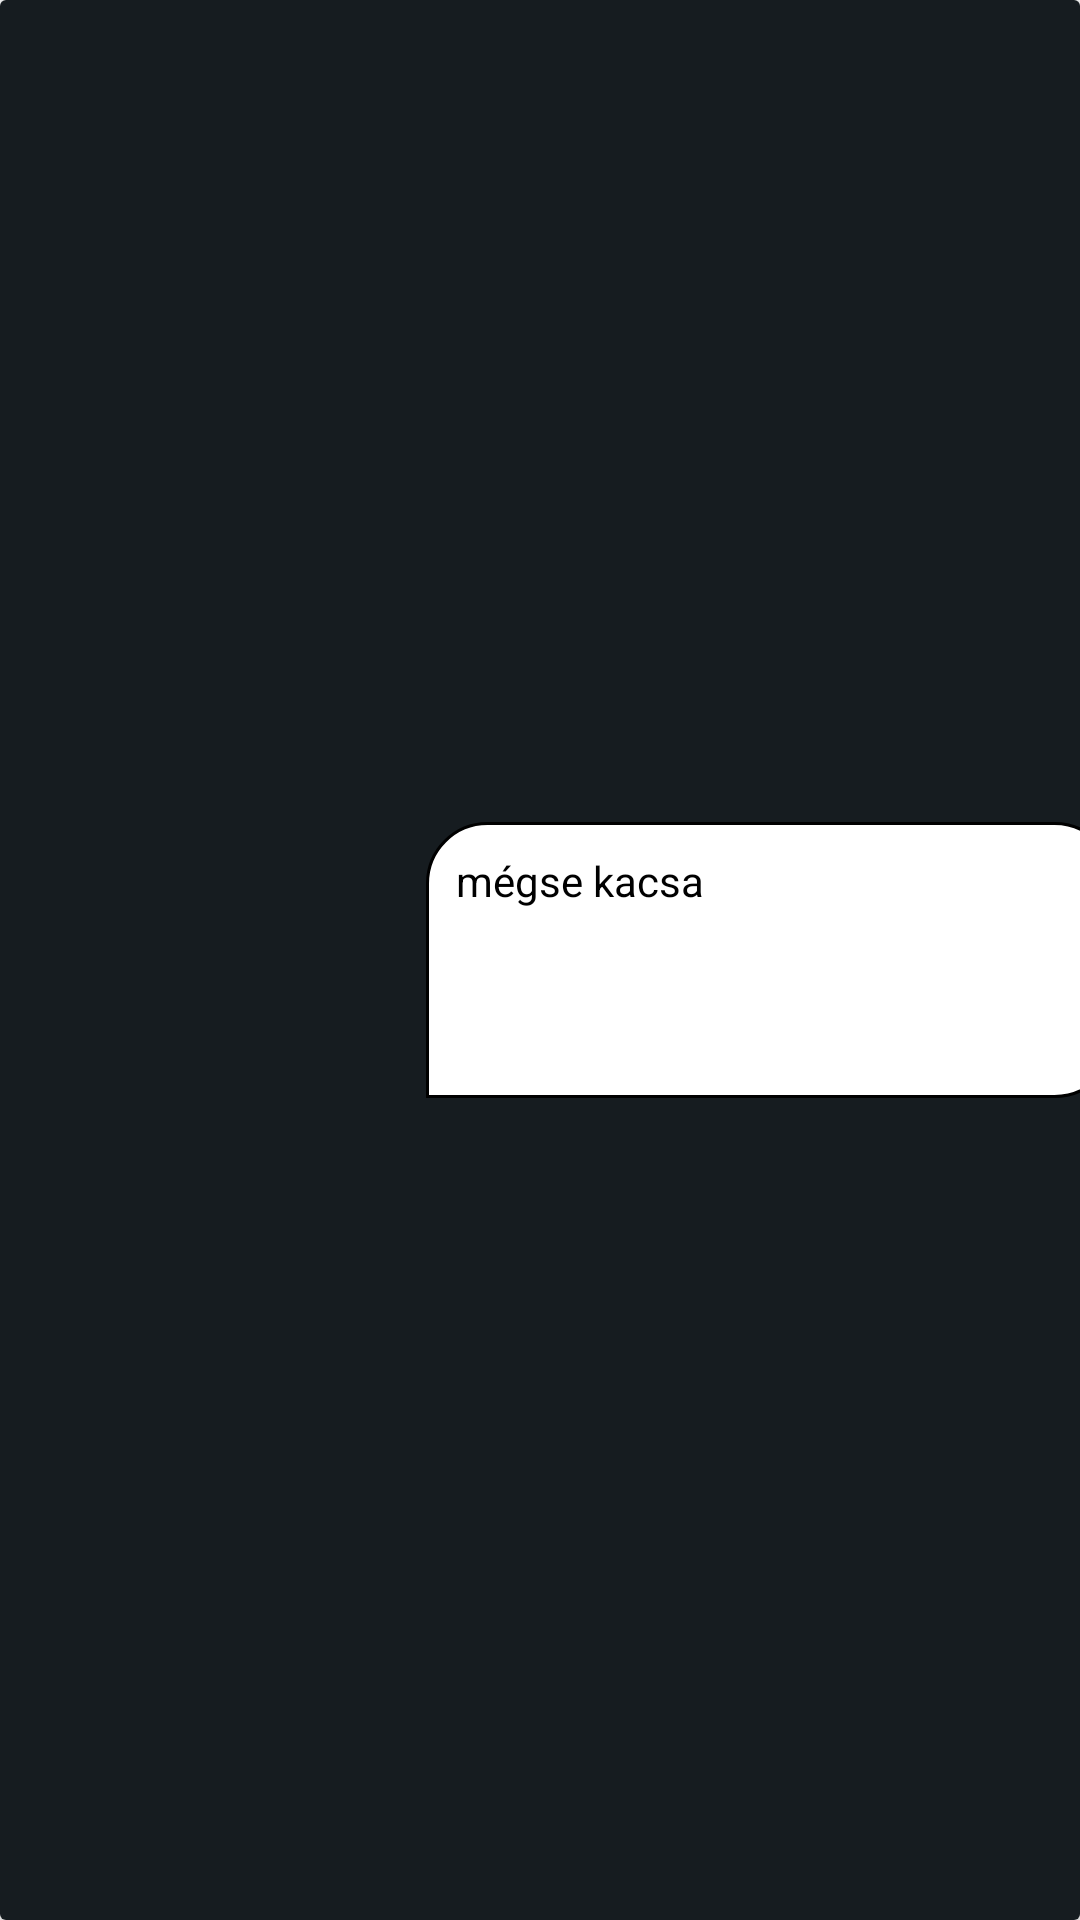

Reconstruct the res/layout file that produces this screen, plus the resources it refers to.
<!-- AndroidManifest.xml: application theme Theme.SzakdolgozatProject -->
<!-- res/layout/chat_row_left.xml -->
<?xml version="1.0" encoding="utf-8"?>
<androidx.cardview.widget.CardView xmlns:android="http://schemas.android.com/apk/res/android"
    xmlns:app="http://schemas.android.com/apk/res-auto"
    xmlns:tools="http://schemas.android.com/tools"
    android:layout_width="match_parent"
    android:layout_height="100dp">

    <androidx.constraintlayout.widget.ConstraintLayout
        android:layout_width="match_parent"
        android:layout_height="match_parent"
        android:background="@color/material_dynamic_neutral_variant10">


        <TextView
            android:id="@+id/leftTextView"
            android:layout_width="230dp"
            android:layout_height="92dp"
            android:background="@drawable/roundend_textview_background_left"
            android:text="mégse kacsa"
            android:textAlignment="viewStart"
            android:textColor="@color/black"
            app:layout_constraintBottom_toBottomOf="parent"
            app:layout_constraintEnd_toEndOf="parent"
            app:layout_constraintStart_toEndOf="@+id/leftChatImg"
            app:layout_constraintTop_toTopOf="parent" />

        <ImageView
            android:id="@+id/leftChatImg"
            android:layout_width="154dp"
            android:layout_height="86dp"
            app:layout_constraintBottom_toBottomOf="parent"

            app:layout_constraintStart_toStartOf="parent"
            app:layout_constraintTop_toTopOf="parent"
            tools:srcCompat="@tools:sample/avatars" />

    </androidx.constraintlayout.widget.ConstraintLayout>
</androidx.cardview.widget.CardView>
<!-- resources referenced by this layout -->
<resources>
  <!-- drawable roundend_textview_background_left (drawable) -->
  <?xml version="1.0" encoding="utf-8"?>
  <shape xmlns:android="http://schemas.android.com/apk/res/android"
      android:shape="rectangle">
      <solid android:color="#ffffff" />
      <corners android:bottomRightRadius="20dp" android:topLeftRadius="20dp" android:topRightRadius="20dp"/>
  
      <stroke android:width="1dp" android:color="@color/black" />
      <padding android:top="10dp" android:bottom="10dp" android:left="10dp" android:right="10dp" />
  
  
  </shape>
  <style name="Theme.SzakdolgozatProject" parent="Theme.MaterialComponents.DayNight.DarkActionBar">
          
          <item name="colorPrimary">@color/purple_500</item>
          <item name="colorPrimaryVariant">@color/purple_700</item>
          <item name="colorOnPrimary">@color/white</item>
          
          <item name="colorSecondary">@color/teal_200</item>
          <item name="colorSecondaryVariant">@color/teal_700</item>
          <item name="colorOnSecondary">@color/black</item>
          
          <item name="android:statusBarColor">?attr/colorPrimaryVariant</item>
          
      </style>
  <!-- not gathered from this repository: default colours our renderer supplied (Android Studio template values) -->
  <color name="purple_500">#FF6200EE</color>
  <color name="purple_700">#FF3700B3</color>
  <color name="teal_200">#FF03DAC5</color>
  <color name="teal_700">#FF018786</color>
  <color name="black">#FF000000</color>
  <color name="white">#FFFFFFFF</color>
</resources>
